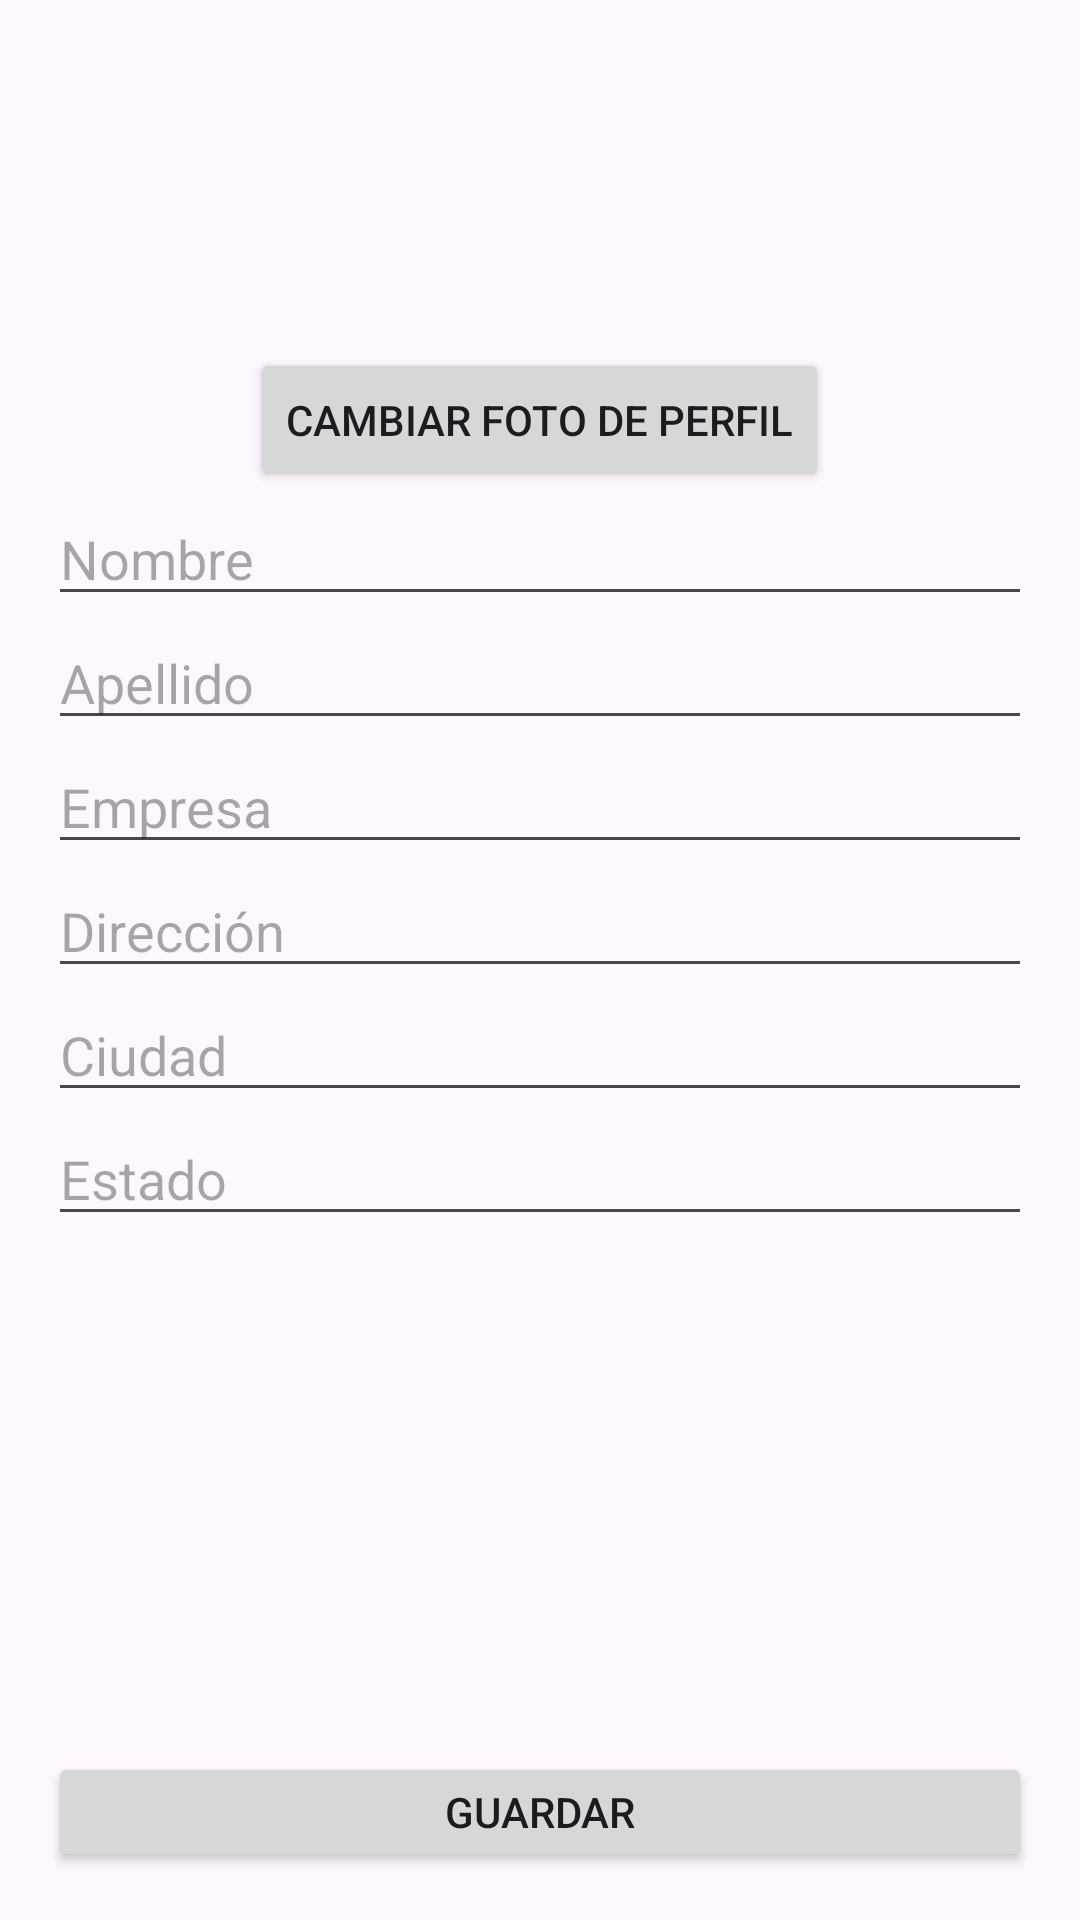

Reconstruct the res/layout file that produces this screen, plus the resources it refers to.
<!-- AndroidManifest.xml: application theme Theme.Practico4moviles -->
<!-- res/layout/activity_contact_detail.xml -->
<?xml version="1.0" encoding="utf-8"?>
<androidx.constraintlayout.widget.ConstraintLayout xmlns:android="http://schemas.android.com/apk/res/android"
    xmlns:app="http://schemas.android.com/apk/res-auto"
    xmlns:tools="http://schemas.android.com/tools"
    android:layout_width="match_parent"
    android:layout_height="match_parent"
    android:padding="16dp"
    tools:context=".ui.activities.ContactDetailActivity">


    <LinearLayout
        android:layout_width="match_parent"
        android:layout_height="match_parent"
        android:orientation="vertical"
        app:layout_constraintBottom_toBottomOf="parent"
        app:layout_constraintEnd_toEndOf="parent"
        app:layout_constraintStart_toStartOf="parent"
        app:layout_constraintTop_toTopOf="parent">

        <ImageView
            android:id="@+id/imageViewProfile"
            android:layout_width="100dp"
            android:layout_height="100dp"
            android:layout_gravity="center"
            android:scaleType="centerCrop" />

        <Button
            android:id="@+id/buttonChangePicture"
            android:layout_width="wrap_content"
            android:layout_height="wrap_content"
            android:layout_gravity="center"
            android:text="Cambiar Foto de Perfil" />

        <EditText
            android:id="@+id/editTextName"
            android:layout_width="match_parent"
            android:layout_height="wrap_content"
            android:hint="Nombre"
            android:inputType="textPersonName" />

        <EditText
            android:id="@+id/editTextLastName"
            android:layout_width="match_parent"
            android:layout_height="wrap_content"
            android:hint="Apellido"
            android:inputType="textPersonName" />

        <EditText
            android:id="@+id/editTextCompany"
            android:layout_width="match_parent"
            android:layout_height="wrap_content"
            android:hint="Empresa"
            android:inputType="textPersonName" />

        <EditText
            android:id="@+id/editTextAddress"
            android:layout_width="match_parent"
            android:layout_height="wrap_content"
            android:hint="Dirección"
            android:inputType="textPostalAddress" />

        <EditText
            android:id="@+id/editTextCity"
            android:layout_width="match_parent"
            android:layout_height="wrap_content"
            android:hint="Ciudad"
            android:inputType="textPersonName" />

        <EditText
            android:id="@+id/editTextState"
            android:layout_width="match_parent"
            android:layout_height="wrap_content"
            android:hint="Estado"
            android:inputType="textPersonName" />

        <FrameLayout
            android:id="@+id/fragmentContainerEmail"
            android:layout_width="match_parent"
            android:layout_height="156dp"
            android:layout_marginTop="16dp" />


        <Button
            android:id="@+id/buttonSave"
            android:layout_width="match_parent"
            android:layout_height="wrap_content"
            android:text="Guardar" />

        <Button
            android:id="@+id/buttonDelete"
            android:layout_width="match_parent"
            android:layout_height="wrap_content"
            android:layout_marginTop="8dp"
            android:backgroundTint="@android:color/holo_red_light"
            android:text="Eliminar"
            android:textColor="@android:color/white" />
    </LinearLayout>
</androidx.constraintlayout.widget.ConstraintLayout>
<!-- resources referenced by this layout -->
<resources>
  <style name="Theme.Practico4moviles" parent="Base.Theme.Practico4moviles" />
  <style name="Base.Theme.Practico4moviles" parent="Theme.Material3.DayNight.NoActionBar">
          
          
      </style>
</resources>
